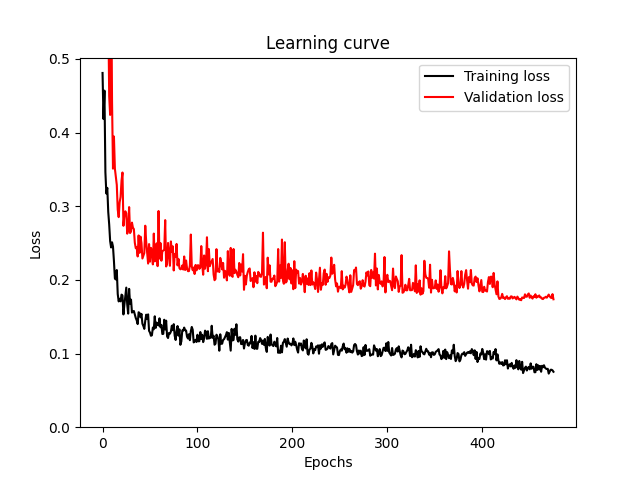

Values plotted in this chart, from the file beside it:
train_loss, val_loss
0.4808, 0.9107
0.4183, 0.7629
0.4569, 0.7168
0.3462, 0.6759
0.3172, 0.5788
0.3249, 0.5489
0.2923, 0.5689
0.2751, 0.4492
0.2527, 0.4239
0.244, 0.6335
0.251, 0.4427
0.2452, 0.351
0.2255, 0.3946
0.2019, 0.3509
0.2005, 0.3395
0.2133, 0.3289
0.1807, 0.2953
0.1707, 0.2851
0.1743, 0.3053
0.1708, 0.3125
0.18, 0.3346
0.1787, 0.3457
0.1531, 0.2734
0.1663, 0.2871
0.1773, 0.2931
0.1895, 0.2905
0.1668, 0.2627
0.1542, 0.2676
0.1878, 0.2988
0.1677, 0.2635
0.1731, 0.266
0.1556, 0.2777
0.1573, 0.2708
0.1577, 0.2689
0.1527, 0.2504
0.1482, 0.2429
0.145, 0.2441
0.14, 0.2318
0.156, 0.2603
0.155, 0.2366
0.1491, 0.2587
0.1538, 0.25
0.1405, 0.229
0.1374, 0.2329
0.1334, 0.2365
0.1445, 0.2735
0.1528, 0.2512
0.1467, 0.2371
0.1531, 0.2221
0.1308, 0.2486
0.1285, 0.2247
0.1241, 0.2434
0.1248, 0.2385
0.1353, 0.221
0.1329, 0.2628
0.1505, 0.2251
0.1348, 0.2391
0.142, 0.2495
0.1393, 0.2186
0.1381, 0.2935
... 416 more rows
